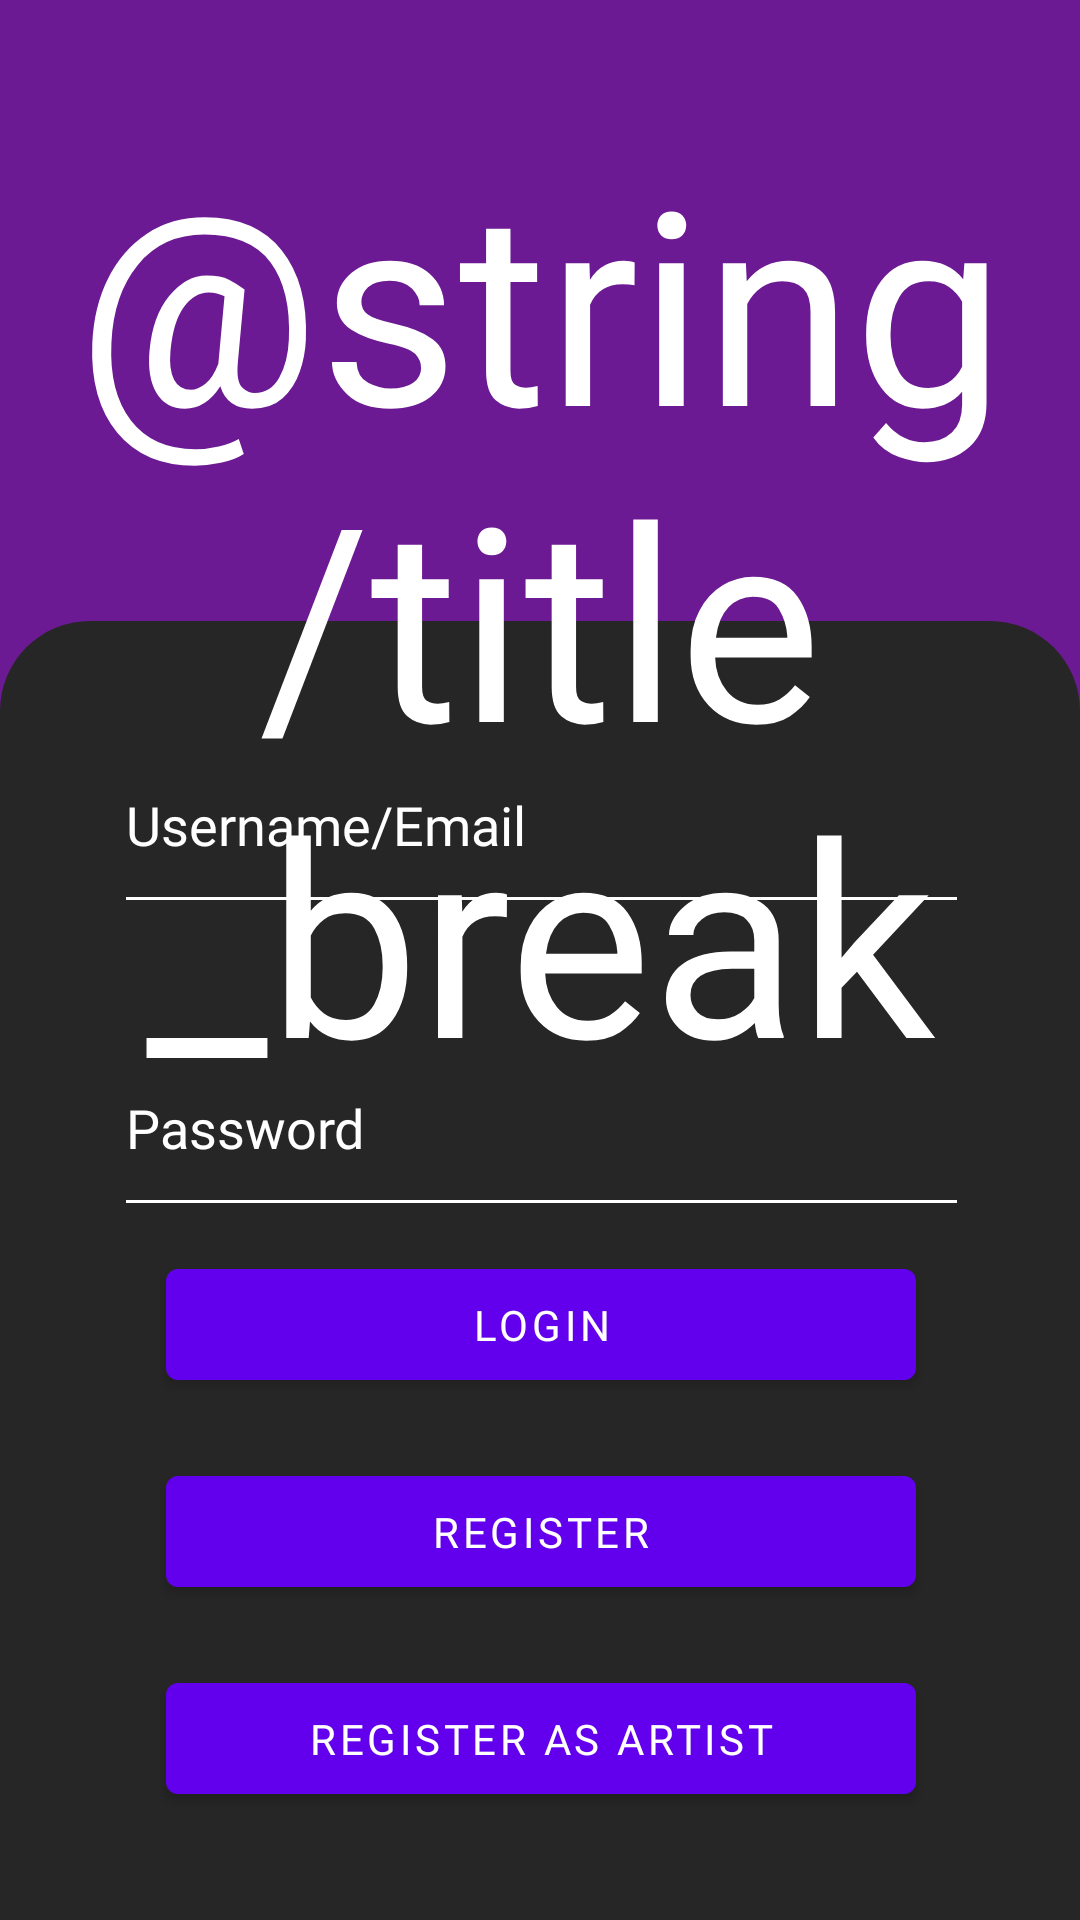

Android layout source for this screen:
<!-- AndroidManifest.xml: application theme Theme.MusicMap -->
<!-- res/layout/fragment_login.xml -->
<?xml version="1.0" encoding="utf-8"?>
<androidx.constraintlayout.widget.ConstraintLayout xmlns:android="http://schemas.android.com/apk/res/android"
    xmlns:app="http://schemas.android.com/apk/res-auto"
    xmlns:tools="http://schemas.android.com/tools"
    android:id="@+id/frameLayout"
    android:layout_width="match_parent"
    android:layout_height="match_parent"
    tools:context=".screens.auth.LoginFragment">

    <ScrollView
        android:layout_width="match_parent"
        android:layout_height="match_parent"
        android:background="@color/primary"
        android:fillViewport="true"
        tools:layout_editor_absoluteX="0dp"
        tools:layout_editor_absoluteY="-294dp">


        <androidx.constraintlayout.widget.ConstraintLayout
            android:layout_width="match_parent"
            android:layout_height="wrap_content">

            <androidx.constraintlayout.widget.ConstraintLayout
                android:id="@+id/constraintLayout"
                android:layout_width="match_parent"
                android:layout_height="433dp"
                android:background="@drawable/auth_screens_round_rectangle"
                app:layout_constraintBottom_toBottomOf="parent"
                tools:layout_editor_absoluteX="-16dp">

                <EditText
                    android:id="@+id/identifier_editText"
                    android:layout_width="285dp"
                    android:layout_height="69dp"
                    android:layout_marginTop="32dp"
                    android:autofillHints="emailAddress"
                    android:backgroundTint="@color/white"
                    android:ems="10"
                    android:fontFamily="@font/inter_regular"
                    android:hint="@string/identifier"
                    android:inputType="textEmailAddress"
                    android:textColor="@color/white"
                    android:textColorHint="@color/white"
                    app:layout_constraintEnd_toEndOf="@+id/password_editText"
                    app:layout_constraintStart_toStartOf="@+id/password_editText"
                    app:layout_constraintTop_toTopOf="parent" />

                <EditText
                    android:id="@+id/password_editText"
                    android:layout_width="285dp"
                    android:layout_height="69dp"
                    android:layout_marginTop="32dp"
                    android:autofillHints="password"
                    android:backgroundTint="@color/white"
                    android:ems="10"
                    android:fontFamily="@font/inter_regular"
                    android:hint="@string/password"
                    android:inputType="textPassword"
                    android:textColor="@color/white"
                    android:textColorHint="@color/white"
                    app:layout_constraintEnd_toEndOf="@+id/login_button"
                    app:layout_constraintStart_toStartOf="@+id/login_button"
                    app:layout_constraintTop_toBottomOf="@+id/identifier_editText" />

                <Button
                    android:id="@+id/login_button"
                    android:layout_width="250dp"
                    android:layout_height="49dp"
                    android:layout_marginTop="8dp"
                    android:fontFamily="@font/inter_regular"
                    android:text="@string/login"
                    app:layout_constraintEnd_toEndOf="@+id/register_button"
                    app:layout_constraintHorizontal_bias="0.503"
                    app:layout_constraintStart_toStartOf="@+id/register_button"
                    app:layout_constraintTop_toBottomOf="@+id/password_editText" />

                <Button
                    android:id="@+id/register_button"
                    android:layout_width="250dp"
                    android:layout_height="49dp"
                    android:layout_marginTop="20dp"
                    android:fontFamily="@font/inter_regular"
                    android:text="@string/register"
                    app:layout_constraintEnd_toEndOf="@+id/registerArtist_button"
                    app:layout_constraintHorizontal_bias="0.502"
                    app:layout_constraintStart_toStartOf="@+id/registerArtist_button"
                    app:layout_constraintTop_toBottomOf="@+id/login_button" />

                <Button
                    android:id="@+id/registerArtist_button"
                    android:layout_width="250dp"
                    android:layout_height="49dp"
                    android:layout_marginTop="20dp"
                    android:fontFamily="@font/inter_regular"
                    android:text="@string/register_artist"
                    app:layout_constraintEnd_toEndOf="parent"
                    app:layout_constraintHorizontal_bias="0.502"
                    app:layout_constraintStart_toStartOf="parent"
                    app:layout_constraintTop_toBottomOf="@+id/register_button" />
            </androidx.constraintlayout.widget.ConstraintLayout>

            <TextView
                android:id="@+id/textView2"
                android:layout_width="wrap_content"
                android:layout_height="wrap_content"
                android:layout_marginTop="40dp"
                android:fontFamily="@font/kenia_regular"
                android:text="@string/title_break"
                android:textAlignment="center"
                android:textColor="@color/white"
                android:textSize="90sp"
                app:layout_constraintEnd_toEndOf="parent"
                app:layout_constraintHorizontal_bias="0.497"
                app:layout_constraintStart_toStartOf="parent"
                app:layout_constraintTop_toTopOf="parent" />


        </androidx.constraintlayout.widget.ConstraintLayout>
    </ScrollView>
</androidx.constraintlayout.widget.ConstraintLayout>
<!-- resources referenced by this layout -->
<resources>
  <color name="primary">#6C1A93</color>
  <color name="white">#FFFFFFFF</color>
  <!-- drawable auth_screens_round_rectangle (drawable) -->
  <?xml version="1.0" encoding="utf-8"?>
  <shape xmlns:android="http://schemas.android.com/apk/res/android"
      android:shape="rectangle" >
  
      
      <solid
          android:color="@color/dark_grey"/>
  
      
      <size
          android:width="200dp"
          android:height="70dp"/>
  
      
      <corners
          android:topLeftRadius="30dp"
          android:topRightRadius="30dp"/>
  </shape>
  <string name="identifier">Username/Email</string>
  <string name="login">Login</string>
  <string name="password">Password</string>
  <string name="register">Register</string>
  <string name="register_artist">Register as Artist</string>
  <style name="Theme.MusicMap" parent="Theme.MaterialComponents.DayNight.DarkActionBar">
          
          <item name="colorPrimary">@color/purple_500</item>
          <item name="colorPrimaryVariant">@color/purple_700</item>
          <item name="colorOnPrimary">@color/white</item>
          
          <item name="colorSecondary">@color/teal_200</item>
          <item name="colorSecondaryVariant">@color/teal_700</item>
          <item name="colorOnSecondary">@color/black</item>
          
          <item name="android:statusBarColor">?attr/colorPrimaryVariant</item>
          
      </style>
  <color name="dark_grey">#262626</color>
  <color name="purple_500">#FF6200EE</color>
  <color name="purple_700">#FF3700B3</color>
  <color name="teal_200">#FF03DAC5</color>
  <color name="teal_700">#FF018786</color>
  <color name="black">#FF000000</color>
</resources>
